The GitHub repository IamDeeprajSarma/ayurveda-plant-id contains a labelled image folder "processed" with 30 categories: aegle, aloe vera, andrographis, bacopa, betel, boerhavia, catharanthus, centella, cissus, clerodendrum, clitoria, eclipta, eryngium, euphorbia, guava, gymnema, haritaki, hibiscus, houttuynia, hygrophila, jamun, justicia, kalanchoe, leucas, mentha, neem, nyctanthes, tinospora, tulsi, vitex. Examples follow, each with its label.

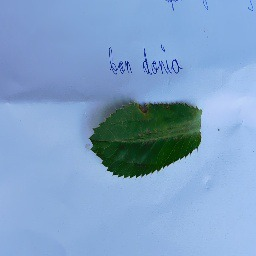
Label: eryngium

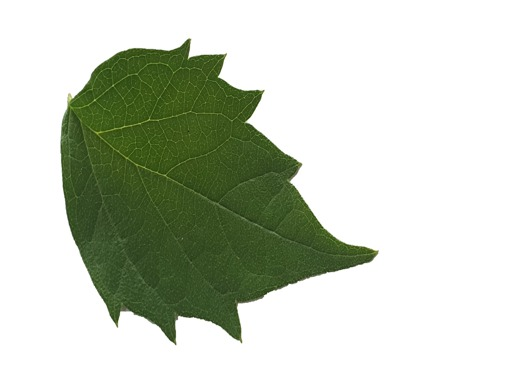
Label: nyctanthes

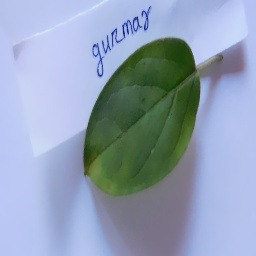
Label: gymnema

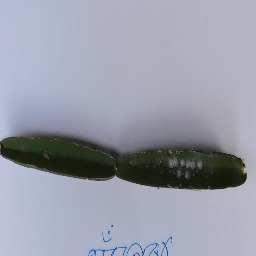
Label: cissus

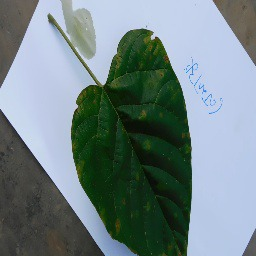
Label: clerodendrum

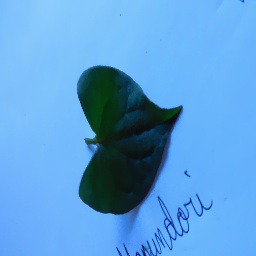
Label: houttuynia
